Photos from the image-classification dataset "infaprim-clf-7" in the GitHub repository okomiljonov583-cmyk/vit-arcface-cac-SimCLR-CE-classification. Its 109 classes are: femilak variant 2, femilak variant 3, lactamil variant 2, lactamil variant 3, amino formula, amino formula variant 2, amino formula variant 3, anti-reflux formula, anti-reflux formula variant 2, anti-reflux formula variant 3, n p caesarea, n p caesarea 2, n p caesarea 3, comfort formula, comfort formula variant 2, comfort formula variant 3, n p ferm, n p ferm 2, n p ferm 3, goat milk formula stage 1, n p goat 1 2, n p goat 1 3, goat milk formula stage 2, n p goat 2 2, n p goat 2 3, goat milk formula stage 3, n p goat 3 2, n p goat 3 3, non-allergic formula, non-allergic formula variant 2, non-allergic formula variant 3, non-lactose formula, non-lactose formula variant 2, non-lactose formula variant 3, n p p buck 2, buckwheat prunes porridge, buckwheat prunes porridge variant 2, multi-grain porridge, multi-grain porridge variant 2, multi-grain porridge variant 3, multi-grain apple raspberry porridge, n p p multi apple rasp 2, n p p multi apple rasp 3, multi-grain banana strawberry porridge, n p p multi ban straw 2, n p p multi ban straw 3, oat porridge variant 2, oat porridge variant 3, oat banana porridge, oat banana porridge variant 2, oat banana porridge variant 3, oat peach porridge, oat peach porridge variant 2, oat peach porridge variant 3, rice porridge, rice porridge variant 2, rice porridge variant 3, rice banana porridge, rice banana porridge variant 2, rice banana porridge variant 3, wheat apple porridge, wheat apple porridge variant 2, wheat apple porridge variant 3, n p peptidi, n p peptidi 2, n p peptidi 3, pre formula, pre formula variant 2, pre formula variant 3, soy formula, soy formula variant 2, soy formula variant 3, 3 fruits puree, 3 fruits puree variant 2, 3 fruits puree variant 3, mango banana puree, mango banana puree variant 2, mango banana puree variant 3, oat banana puree, oat banana puree variant 2, oat banana puree variant 3, strawberry apple puree, strawberry apple puree variant 2, strawberry apple puree variant 3, apple raspberry puree, apple raspberry puree variant 2, apple raspberry puree variant 3, pre puree stage 5, v 5 pre 2, v 5 pre 3, v 7 pre 2, apple prunes puree, apple prunes puree variant 2, buckwheat pre puree, buckwheat pre puree variant 2, buckwheat pre puree variant 3, corn puree, corn puree variant 2, corn puree variant 3, oat puree, oat puree variant 2, oat puree variant 3, pumpkin puree variant 2, rice puree, rice puree variant 2, rice puree variant 3, rice corn banana puree, v rice corn banana 2, v rice corn banana 3.

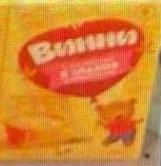
Label: buckwheat pre puree variant 3

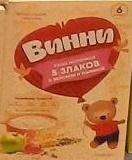
Label: apple raspberry puree variant 2

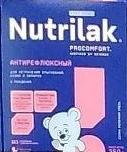
Label: anti-reflux formula

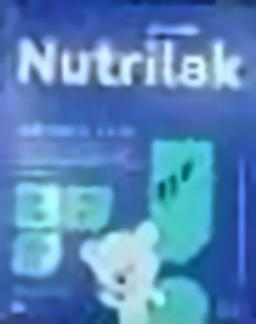
Label: n p caesarea 3

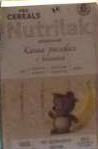
Label: rice banana porridge variant 2

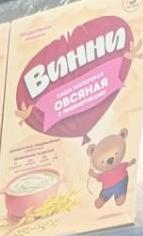
Label: oat puree
